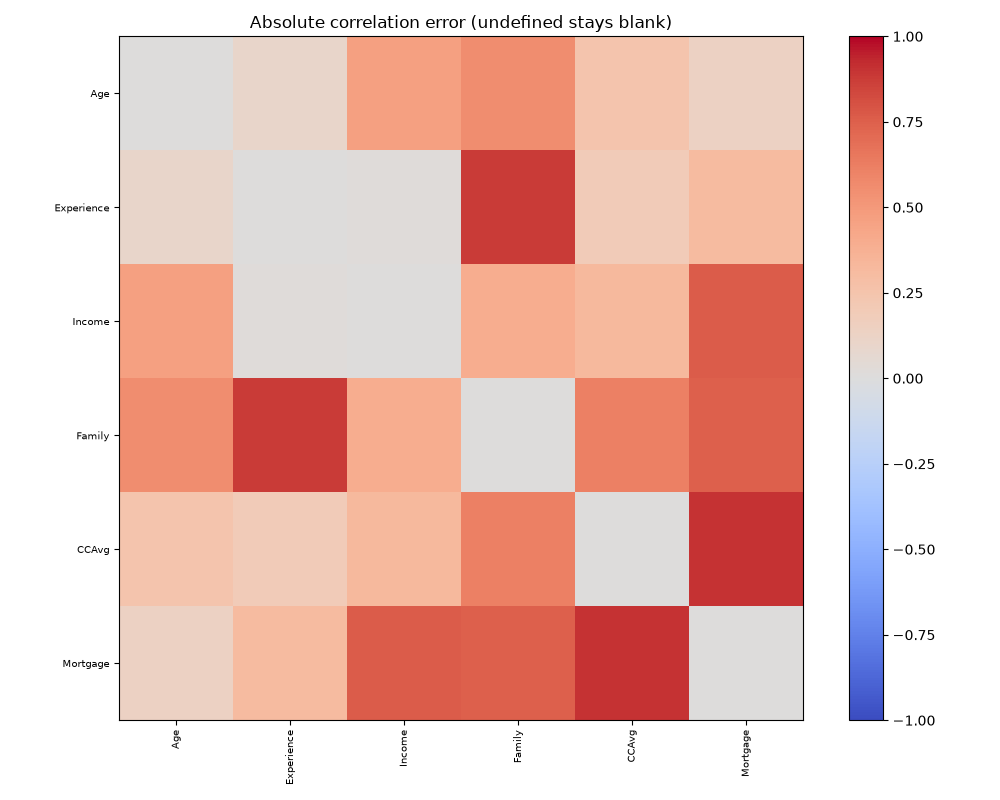

The data file committed next to this chart (first rows):
, Age, Experience, Income, Family, CCAvg, Mortgage
Age, 0.0, 0.09693, 0.4642, 0.5582, 0.2475, 0.14
Experience, 0.09693, 0.0, 0.01901, 0.8823, 0.1933, 0.3081
Income, 0.4642, 0.01901, 0.0, 0.3926, 0.3229, 0.764
Family, 0.5582, 0.8823, 0.3926, 0.0, 0.6119, 0.7487
CCAvg, 0.2475, 0.1933, 0.3229, 0.6119, 0.0, 0.9057
Mortgage, 0.14, 0.3081, 0.764, 0.7487, 0.9057, 0.0
